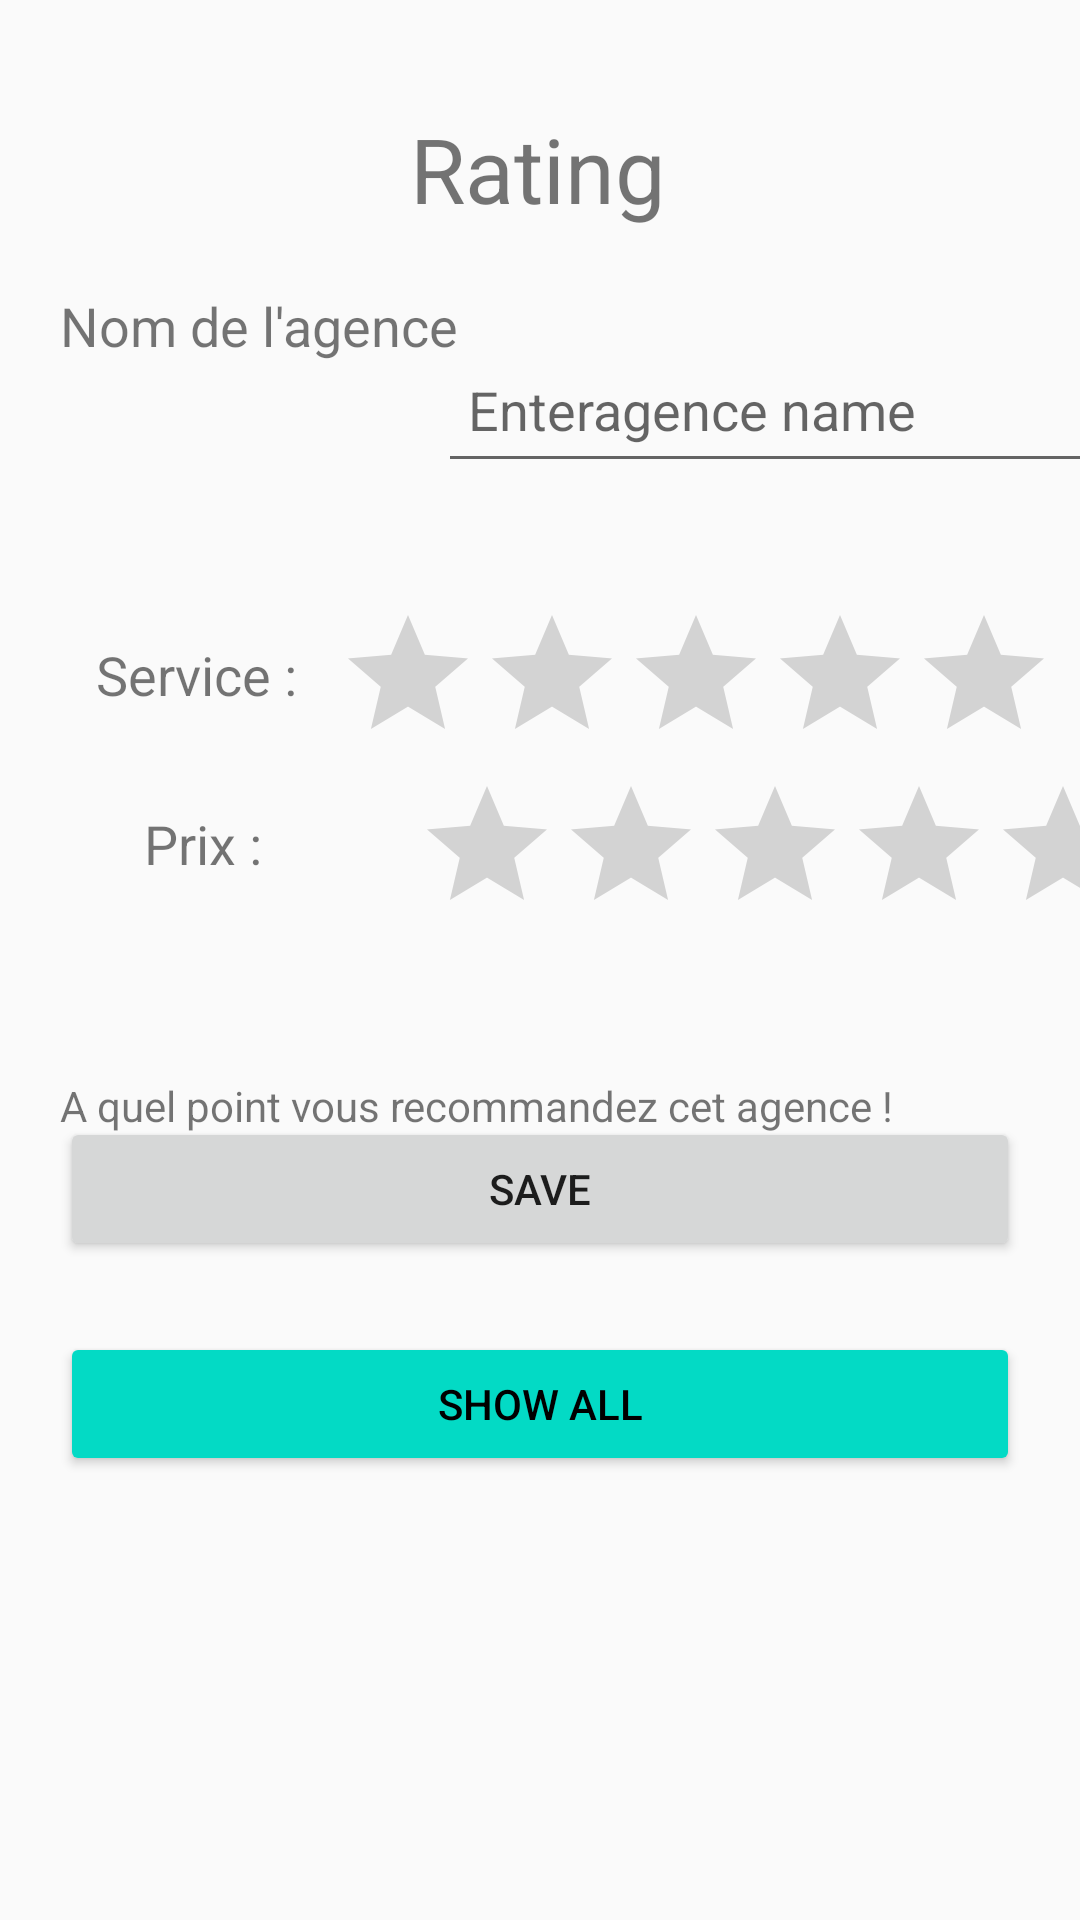

This screen was rendered from an Android layout file. Write that file and the resources it references.
<!-- AndroidManifest.xml: application theme Theme.AppCompat.Light -->
<!-- res/layout/activity_parameters_rate_agence.xml -->
<?xml version="1.0" encoding="utf-8"?>
<androidx.constraintlayout.widget.ConstraintLayout xmlns:android="http://schemas.android.com/apk/res/android"
    xmlns:app="http://schemas.android.com/apk/res-auto"
    xmlns:tools="http://schemas.android.com/tools"
    android:background="@drawable/back2"
    android:layout_width="match_parent"
    android:layout_height="match_parent"

    tools:context=".RateAgence">

    

    <EditText
        android:id="@+id/Agence"
        android:layout_width="231dp"
        android:layout_height="49dp"
        android:layout_marginHorizontal="15dp"
        android:layout_marginTop="112dp"
        android:ems="10"
        android:hint="Enteragence name"
        android:inputType="textPersonName"
        android:padding="10dp"
        app:layout_constraintEnd_toEndOf="parent"
        app:layout_constraintHorizontal_bias="0.407"
        app:layout_constraintStart_toEndOf="@+id/textView5"
        app:layout_constraintTop_toTopOf="parent" />

    <Button
        android:id="@+id/save_btn"
        android:layout_width="0dp"
        android:layout_height="wrap_content"
        android:layout_marginHorizontal="20dp"
        android:layout_marginBottom="24dp"
        android:text="Save"
        app:layout_constraintBottom_toTopOf="@+id/showall_btn"
        app:layout_constraintEnd_toEndOf="parent"
        app:layout_constraintHorizontal_bias="0.6"
        app:layout_constraintStart_toStartOf="parent"
        app:layout_constraintTop_toBottomOf="@+id/textView23"
        app:layout_constraintVertical_bias="0.95" />

    <Button
            android:id="@+id/showall_btn"
            android:layout_width="0dp"
            android:layout_height="wrap_content"
            android:layout_marginHorizontal="20dp"
            android:layout_marginBottom="148dp"
            android:backgroundTint="@color/teal_200"
            android:text="Show all"
            android:textColor="#000"
            app:layout_constraintBottom_toBottomOf="parent"
            app:layout_constraintEnd_toEndOf="parent"
            app:layout_constraintStart_toStartOf="parent" />

    <TextView
        android:id="@+id/textView4"
        android:layout_width="wrap_content"
        android:layout_height="wrap_content"
        android:layout_marginTop="36dp"
        android:text="Rating"
        android:textSize="30dp"
        app:layout_constraintEnd_toEndOf="parent"
        app:layout_constraintHorizontal_bias="0.498"
        app:layout_constraintStart_toStartOf="parent"
        app:layout_constraintTop_toTopOf="parent" />

    <ImageView
            android:id="@+id/imageViewa"
            android:layout_width="42dp"
            android:layout_height="37dp"
            android:layout_marginStart="24dp"
            android:layout_marginEnd="363dp"
            android:layout_marginBottom="28dp"
            app:layout_constraintBottom_toBottomOf="parent"
            app:layout_constraintEnd_toEndOf="parent"
            app:layout_constraintHorizontal_bias="0.0"
            app:layout_constraintStart_toStartOf="parent"
            app:srcCompat="@drawable/retour" />

    <RatingBar
        android:id="@+id/ratingBar"
        android:layout_width="wrap_content"
        android:layout_height="wrap_content"
        android:layout_marginBottom="4dp"
        app:layout_constraintBottom_toTopOf="@+id/save_btn"
        app:layout_constraintEnd_toEndOf="parent"
        app:layout_constraintHorizontal_bias="0.497"
        app:layout_constraintStart_toStartOf="parent"
        app:layout_constraintTop_toBottomOf="@+id/textView23"
        app:layout_constraintVertical_bias="0.314" />

    <TextView
        android:id="@+id/textView5"
        android:layout_width="wrap_content"
        android:layout_height="wrap_content"
        android:layout_marginStart="20dp"
        android:layout_marginLeft="20dp"
        android:layout_marginTop="20dp"
        android:text="Nom de l'agence"
        android:textSize="18dp"
        app:layout_constraintStart_toStartOf="parent"
        app:layout_constraintTop_toBottomOf="@+id/textView4" />

    <TextView
        android:id="@+id/textView23"
        android:layout_width="wrap_content"
        android:layout_height="wrap_content"
        android:layout_marginStart="20dp"
        android:layout_marginLeft="20dp"
        android:layout_marginTop="44dp"
        android:text="A quel point vous recommandez cet agence !"
        app:layout_constraintStart_toStartOf="parent"
        app:layout_constraintTop_toBottomOf="@+id/ratingBar3" />

    <RatingBar
        android:id="@+id/ratingBar3"
        android:layout_width="wrap_content"
        android:layout_height="wrap_content"
        android:layout_marginStart="52dp"
        android:layout_marginLeft="52dp"
        android:layout_marginTop="8dp"
        app:layout_constraintEnd_toEndOf="parent"
        app:layout_constraintHorizontal_bias="0.062"
        app:layout_constraintStart_toEndOf="@+id/textView22"
        app:layout_constraintTop_toBottomOf="@+id/ratingBar2" />

    <TextView
        android:id="@+id/textView13"
        android:layout_width="wrap_content"
        android:layout_height="wrap_content"
        android:layout_marginStart="32dp"
        android:layout_marginLeft="32dp"
        android:layout_marginTop="92dp"
        android:text="Service :"
        android:textSize="18dp"
        app:layout_constraintStart_toStartOf="parent"
        app:layout_constraintTop_toBottomOf="@+id/textView5" />

    <TextView
        android:id="@+id/textView22"
        android:layout_width="wrap_content"
        android:layout_height="wrap_content"
        android:layout_marginStart="48dp"
        android:layout_marginLeft="48dp"
        android:layout_marginTop="32dp"
        android:text="Prix :"
        android:textSize="18dp"
        app:layout_constraintStart_toStartOf="parent"
        app:layout_constraintTop_toBottomOf="@+id/textView13" />

    <RatingBar
        android:id="@+id/ratingBar2"
        android:layout_width="239dp"
        android:layout_height="49dp"
        android:layout_marginTop="40dp"
        app:layout_constraintEnd_toEndOf="parent"
        app:layout_constraintHorizontal_bias="0.589"
        app:layout_constraintStart_toEndOf="@+id/textView13"
        app:layout_constraintTop_toBottomOf="@+id/Agence" />

</androidx.constraintlayout.widget.ConstraintLayout>
<!-- resources referenced by this layout -->
<resources>
  <color name="teal_200">#FF03DAC5</color>
  <!-- drawable retour (drawable-v24) -->
  <vector android:height="24dp" android:tint="#131A6D"
      android:viewportHeight="24" android:viewportWidth="24"
      android:width="24dp" xmlns:android="http://schemas.android.com/apk/res/android">
      <path android:fillColor="@android:color/white" android:pathData="M21,11H6.83l3.58,-3.59L9,6l-6,6 6,6 1.41,-1.41L6.83,13H21z"/>
  </vector>
</resources>
